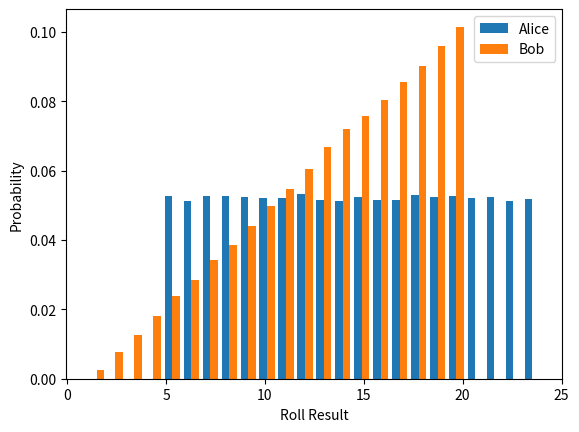
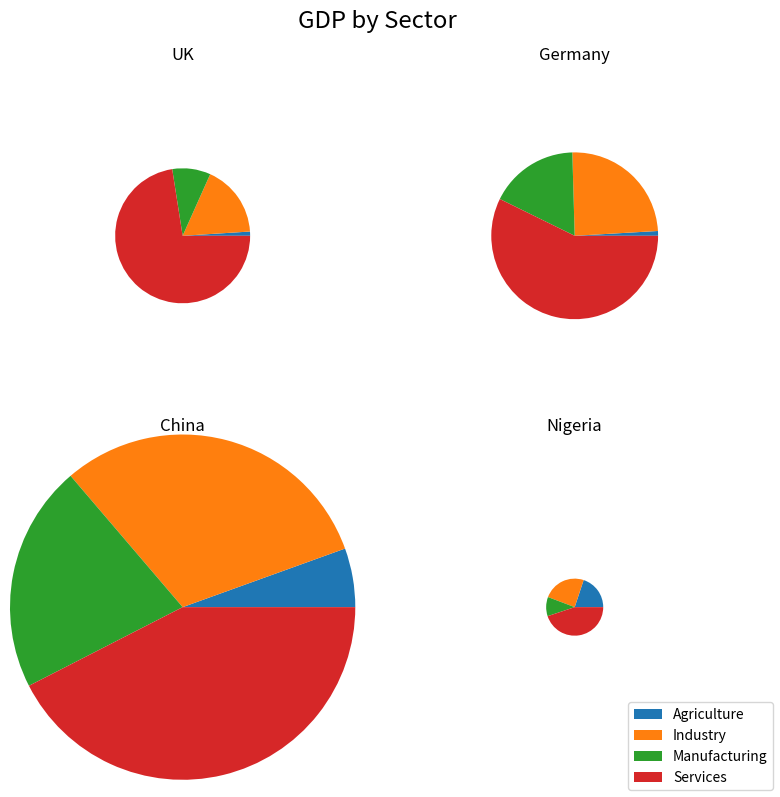

Write the Python code that produced these figures, in order. (Note: this script raises an exception after producing the figures.)
import numpy as np

# This function can generate the results of a given number rolls with a given modifier, with or without advantage
# n_rolls is the number of rolls to be performed
# modifier is the modifier to the roll (e.g. +3) and should be an integer
# advanatge is a bool which should be True if the roll is with advnatge or False if not
# The result is a list of n_rolls outcomes
# Don't worry about how the function works, unless you're interested
def roll_generator(n_rolls, modifier, advantage):
  rolls = np.random.randint(1, 21, n_rolls)

  if advantage:
    rolls2 = np.random.randint(1, 21, n_rolls)
    results = np.maximum(rolls, rolls2) + modifier
  else:
    results = rolls + modifier

  return(list(results))

# Write your code below









#@title

import numpy as np
import matplotlib.pyplot as plt

# This function can generate the results of a given number rolls with a given modifier, with or without advantage
# n_rolls is the number of rolls to be performed
# modifier is the modifier to the roll (e.g. +3) and should be an integer
# advanatge is a bool which should be True if the roll is with advnatge or False if not
# The result is a list of n_rolls outcomes
# Don't worry about how the function works, unless you're interested
def roll_generator(n_rolls, modifier, advantage):
  rolls = np.random.randint(1, 21, n_rolls)

  if advantage:
    rolls2 = np.random.randint(1, 21, n_rolls)
    results = np.maximum(rolls, rolls2) + modifier
  else:
    results = rolls + modifier

  return(list(results))

# Write your code below

# Generate the rolls for Alice. 100,000 rolls with a modifier of 4 with no advantage
alice = roll_generator(100000, 4, False)
# Generate the rolls for Bob. 100,000 rolls with a modifier of 0 with advantage
bob = roll_generator(100000, 0, True)

# PLot the histogram
# Provide both alice and bob in a list so both get plotted
# Setting density to True means they-axis becomes the probability distribution as it normalises the values
# Setting bins to 25 ensures each bin represents a single outcome (1,2,3...23,24)
# Label the data series
plt.hist([alice, bob], density = True, bins = 24, label=["Alice", "Bob"])

# Label the axes
plt.xlabel("Roll Result")
plt.ylabel("Probability")

# Add a legend so we can distibguish Alice and Bob's rolls
plt.legend()



#@title

import matplotlib.pyplot as plt
import math

# This is one of many possible solutions
# The goal is to create four pi charts, with the area proportional to the total GDP of the country the pie chart relates to

# Create the basic data
sectors = ["Agriculture",	"Industry",	"Manufacturing",	"Services"]
uk = [28,	481,	255,	2017]
germany = [39,	1042,	734,	2432]
china = [1003,	5594,	3873,	7730]
nigeria = [99,	121,	54,	223]

# Calculate a radius for each pie chart
area_per_billion = 0.0009
uk_radius = math.sqrt(sum(uk) * area_per_billion) / math.pi
germany_radius = math.sqrt(sum(germany) * area_per_billion) / math.pi
china_radius = math.sqrt(sum(china) * area_per_billion) / math.pi
nigeria_radius = math.sqrt(sum(nigeria) * area_per_billion) / math.pi

# Create four subplots
fig, axs = plt.subplots(2,2, figsize = (8, 8))

# Add the pie chart for the UK to the upper-left subplot
# Setting labeldistance to None disables the labels on the individual pie charts
# We can set the radius of the pie chart using the radius optional argument
axs[0,0].pie(uk, labels=sectors, labeldistance=None, radius=uk_radius)
axs[0,0].set_title("UK")

# Add the pie chart for Germany to the upper-right subplot
axs[0,1].pie(germany, labels=sectors, labeldistance=None, radius=germany_radius)
axs[0,1].set_title("Germany")

# Add the pie chart for China to the lower-left subplot
axs[1,0].pie(china, labels=sectors, labeldistance=None, radius=china_radius)
axs[1,0].set_title("China")

# Add the pie chart for Nigeria to the lower-right subplot
axs[1,1].pie(nigeria, labels=sectors, labeldistance=None, radius=nigeria_radius)
axs[1,1].set_title("Nigeria")

# This command obtains the colours and label names from the Nigeria subplots
handles, labels = axs[1,1].get_legend_handles_labels()
#Create the legend
# Explicitly providing the handles and labels allows us to avoid entries for each being included from each subplot
# (Remove handles and labels if you want to see what effect they have)
# Set the location to the lower right where there's most space
fig.legend(handles, labels, loc='lower right')

# Add a title to the figure as a whole
# Make the size of the super-title very large so it stands out
fig.suptitle("GDP by Sector", size="xx-large")

# Tighten the spacing to reduce whitespace
fig.tight_layout()

import numpy as np
from scipy.integrate import odeint

# This code calculates the values assocaited with the Lorenz system and returns the times and values of x, y and z as 4 lists
# There's no need to look at this code (unless you're interested)
def derivative(vec, t, sigma, beta, rho):
  result = np.zeros(3)

  result[0] = sigma * (vec[1] - vec[0])
  result[1] = vec[0] * (rho - vec[2]) -vec[1]
  result[2] = vec[0] * vec[1] - beta * vec[2]

  return(result)

t = np.arange(0, 20, 0.01)

initial_value = np.array([1,2,3])

sigma = 10
beta = 8/3
rho = 28

time_series = odeint(derivative, initial_value, t, args = (sigma, beta, rho))

t = list(t)
x = list(time_series[:,0])
y = list(time_series[:,1])
z = list(time_series[:,2])

# Write your code illustrating the progression of the system as a function of time below
# The lists containing the values of time, x, y and z are stored in the variables t, x, y and z respectively








#@title
import numpy as np
from scipy.integrate import odeint
import matplotlib.pyplot as plt

# This code calculates the values assocaited with the Lorenz system and returns the times and values of x, y and z as 4 lists
# There's no need to look at this code (unless you're interested)
def derivative(vec, t, sigma, beta, rho):
  result = np.zeros(3)

  result[0] = sigma * (vec[1] - vec[0])
  result[1] = vec[0] * (rho - vec[2]) -vec[1]
  result[2] = vec[0] * vec[1] - beta * vec[2]

  return(result)

t = np.arange(0, 20, 0.01)

initial_value = np.array([1,2,3])

sigma = 10
beta = 8/3
rho = 28

time_series = odeint(derivative, initial_value, t, args = (sigma, beta, rho))

t = list(t)
x = list(time_series[:,0])
y = list(time_series[:,1])
z = list(time_series[:,2])

# Write your code illustrating the progression of the system as a function of time below
# The lists containing the values of time, x, y and z are stored in the variables t, x, y and z respectively

# Create an empty set of subplots as we'll want to add 2D and 3D subplots
fig, axs = plt.subplots(0,0, figsize=(8, 6))

# Add the first subplot which describes x as a function of t
# When using add_subplot, we use 221
# This means we want two rows and two columns of subplots and we're add the top-left one
ax_x = fig.add_subplot(221)
ax_x.set_xlabel("Time")
ax_x.set_ylabel("x")
ax_x.set_title("x(t)")
ax_x.plot(t,x)

# Add the second subplot which describes y as a function of t
# Use 222 in add_subplot to add it to the top-right
ax_y = fig.add_subplot(222)
ax_y.set_xlabel("Time")
ax_y.set_ylabel("y")
ax_y.set_title("y(t)")
ax_y.plot(t,y)

# Add the third subplot which describes z as a function of t
# Use 223 in add_subplot to add it to the bottom-left
ax_z = fig.add_subplot(223)
ax_z.set_xlabel("Time")
ax_z.set_ylabel("z")
ax_z.set_title("z(t)")
ax_z.plot(t,z)

# Add the fourth subplot which shows the trajectory of the system
# Use 224 in add_subplot to add it to the bottom-right
# Set the projection to be 3D
ax_xyz = fig.add_subplot(224, projection='3d')
# Slightly increase the "camera" distance to ensure the axes labels are all visible
# With the default value of 10 the z-axis label would be cut off
ax_xyz.dist = 12
ax_xyz.plot3D(x,y,z)
ax_xyz.set_xlabel("x")
ax_xyz.set_ylabel("y")
ax_xyz.set_zlabel("z")
ax_xyz.set_title("Trajectory")

fig.tight_layout()



#@title
import matplotlib.pyplot as plt

# Create the x-values and lower and upper y-values for the bounded regions for main sequence stars
main_sequence_temperatures = [20000, 4000]
main_sequence_lower = [100,  0.02]
main_sequence_upper = [2000, 0.2]

# Create the x-values and lower and upper y-values for the bounded regions for giants
giants_temperatures = [5000, 3000]
giants_lower = [10, 100]
giants_upper = [100, 1000]

# Create the x-values and lower and upper y-values for the bounded regions for white dwarfs
white_dwarfs_temperatures = [20000, 4000]
white_dwarfs_lower = [0.001, 0.00005]
white_dwarfs_upper = [0.003, 0.0002]

# Create the temperature and luminosity coordinates for the Sun, Van Maanen 2 and Pollux
star_temperatures = [5772, 6220, 4586]
star_luminosities = [1, 0.00017, 32.7]

# Set the x and y axes to be logarithmic
plt.yscale("log")
plt.xscale("log")

# Invert the x-axis so cold temepratures are on the right and hot temperaures on the left
plt.gca().invert_xaxis()

# Create the shaded region for main sequence stars
plt.fill_between(main_sequence_temperatures, main_sequence_lower, main_sequence_upper, alpha=0.3, label="Main Sequence")
# Create the shaded region for giants
plt.fill_between(giants_temperatures, giants_lower, giants_upper, alpha=0.3, label="Giants")
# Create the shaded region for white dwarfs
plt.fill_between(white_dwarfs_temperatures, white_dwarfs_lower, white_dwarfs_upper, alpha=0.3, label="White Dwarfs")

# Plot the inidividual stars
plt.scatter(star_temperatures, star_luminosities)

# Add text to the figure to label each star
plt.text(5500, 1.2, "Sun")
plt.text(6000, 0.0002, "Van Maanen 2")
plt.text(4400, 35, "Pollux")

# Add a legend
# Set loc to 2 to move it to the top left
plt.legend(loc=2)

# Label the axes
plt.xlabel("Temperature(K)")
plt.ylabel("Luminosity (Solar luminosities)")

